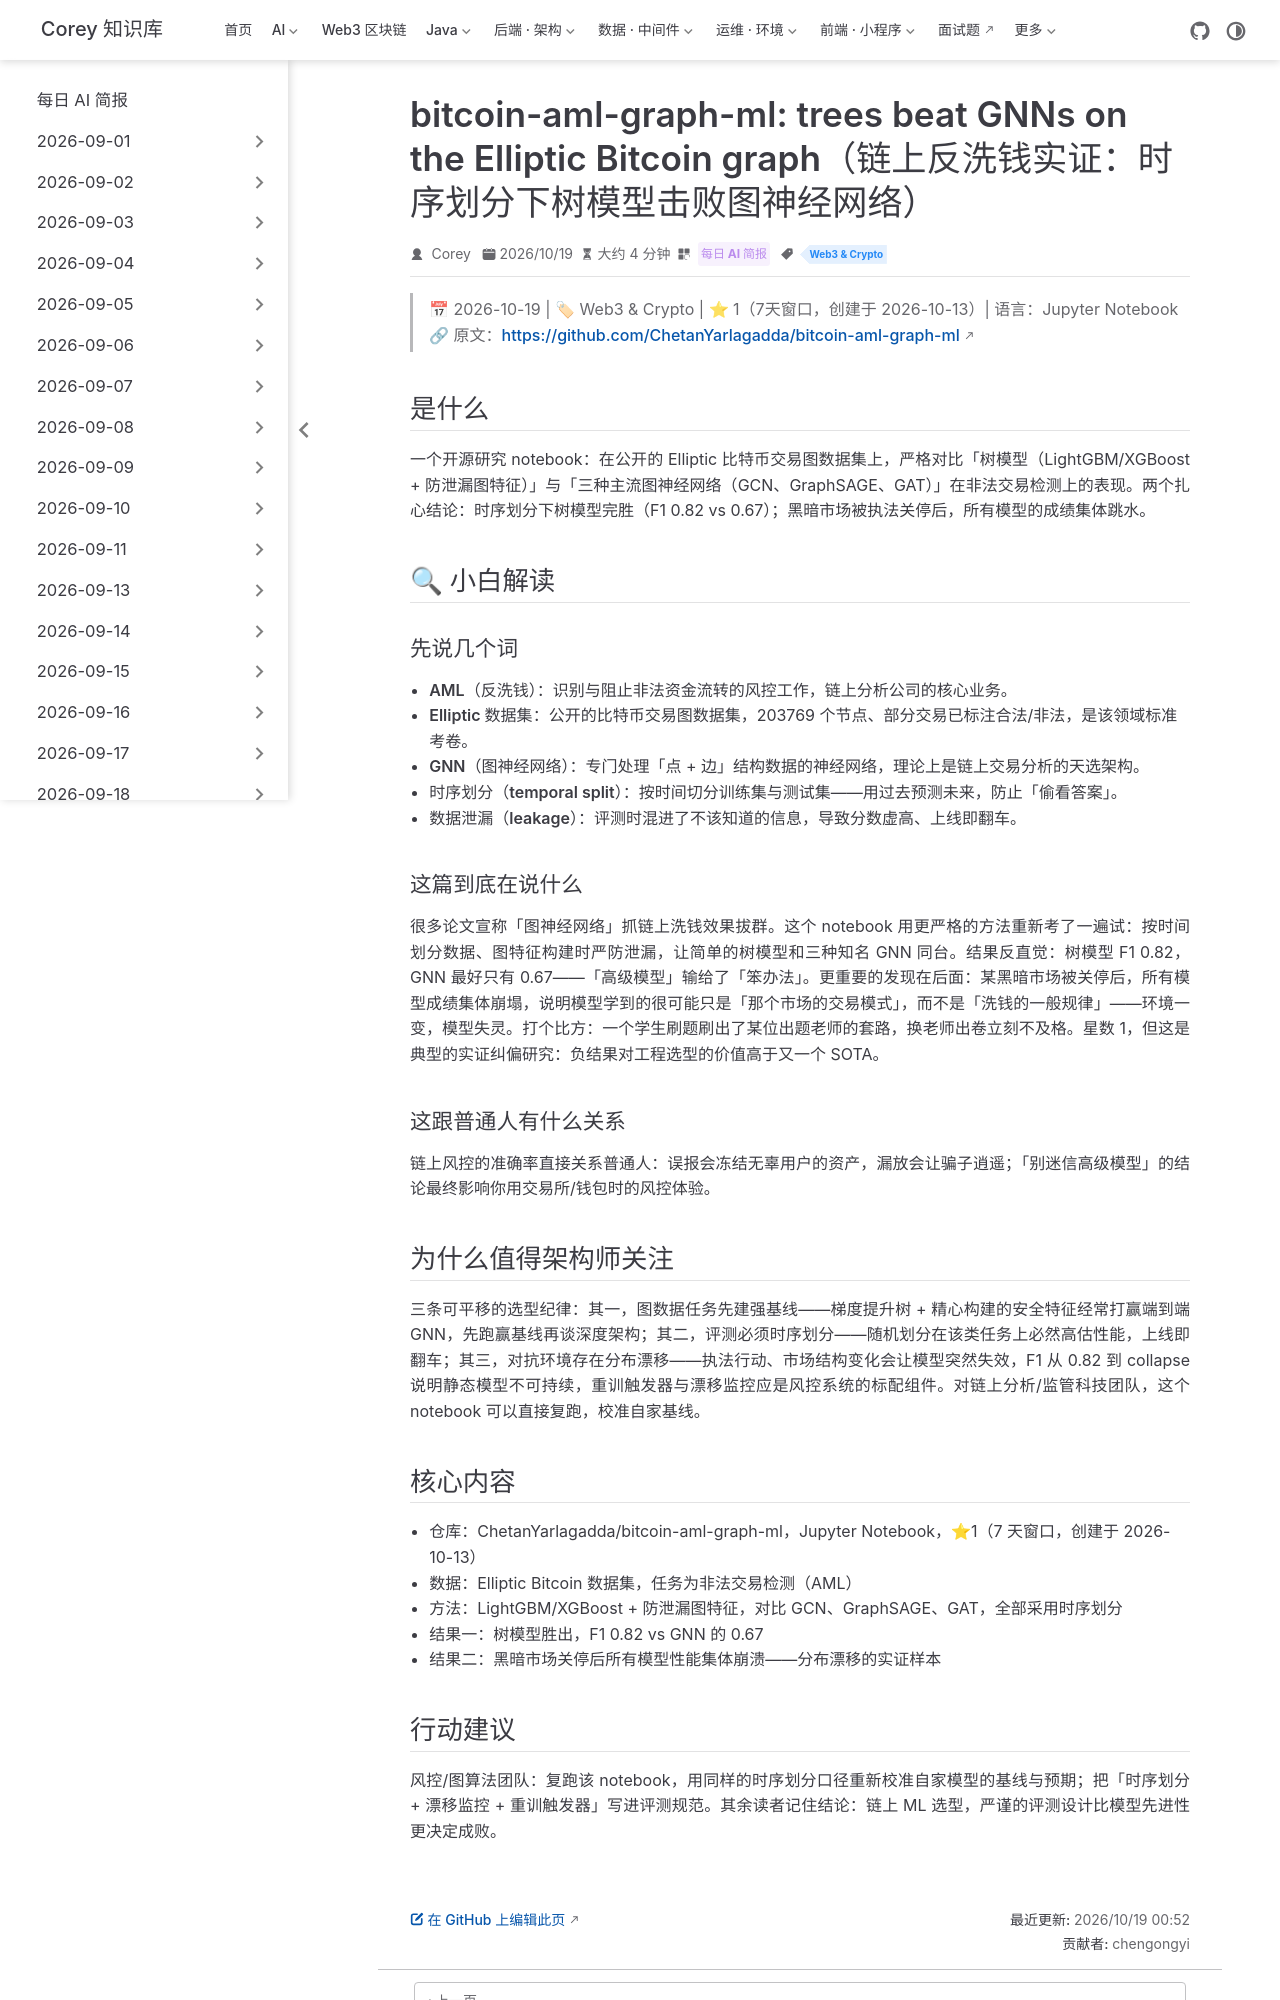

repository: code-corey/code-corey.github.io · page: News/2026-10-19/14-bitcoin-aml-graph-ml.html · generator: jekyll

---
title: "bitcoin-aml-graph-ml: trees beat GNNs on the Elliptic Bitcoin graph（链上反洗钱实证：时序划分下树模型击败图神经网络）"
shortTitle: "链上反洗钱ML实证"
sidebarGroup: "2026-10-19"
order: 14
date: 2026-10-19
category:
  - "每日 AI 简报"
tag:
  - "Web3 & Crypto"
description: "开源研究 notebook：在 Elliptic 比特币交易图上，用防泄漏图特征 + 梯度提升树对比 GCN/GraphSAGE/GAT——时序划分下树模型胜出（F1 0.82 vs 0.67），且黑暗市场关停后所有模型集体失效。星数 1，但这是比刷 SOTA 更值钱的实证纠偏。"
---

# bitcoin-aml-graph-ml: trees beat GNNs on the Elliptic Bitcoin graph（链上反洗钱实证：时序划分下树模型击败图神经网络）

> 📅 2026-10-19 | 🏷 Web3 & Crypto | ⭐ 1（7天窗口，创建于 2026-10-13）| 语言：Jupyter Notebook
> 🔗 原文：https://github.com/ChetanYarlagadda/bitcoin-aml-graph-ml

## 是什么

一个开源研究 notebook：在公开的 Elliptic 比特币交易图数据集上，严格对比「树模型（LightGBM/XGBoost + 防泄漏图特征）」与「三种主流图神经网络（GCN、GraphSAGE、GAT）」在非法交易检测上的表现。两个扎心结论：时序划分下树模型完胜（F1 0.82 vs 0.67）；黑暗市场被执法关停后，所有模型的成绩集体跳水。

## 🔍 小白解读

### 先说几个词

- **AML（反洗钱）**：识别与阻止非法资金流转的风控工作，链上分析公司的核心业务。
- **Elliptic 数据集**：公开的比特币交易图数据集，203769 个节点、部分交易已标注合法/非法，是该领域标准考卷。
- **GNN（图神经网络）**：专门处理「点 + 边」结构数据的神经网络，理论上是链上交易分析的天选架构。
- **时序划分（temporal split）**：按时间切分训练集与测试集——用过去预测未来，防止「偷看答案」。
- **数据泄漏（leakage）**：评测时混进了不该知道的信息，导致分数虚高、上线即翻车。

### 这篇到底在说什么

很多论文宣称「图神经网络」抓链上洗钱效果拔群。这个 notebook 用更严格的方法重新考了一遍试：按时间划分数据、图特征构建时严防泄漏，让简单的树模型和三种知名 GNN 同台。结果反直觉：树模型 F1 0.82，GNN 最好只有 0.67——「高级模型」输给了「笨办法」。更重要的发现在后面：某黑暗市场被关停后，所有模型成绩集体崩塌，说明模型学到的很可能只是「那个市场的交易模式」，而不是「洗钱的一般规律」——环境一变，模型失灵。打个比方：一个学生刷题刷出了某位出题老师的套路，换老师出卷立刻不及格。星数 1，但这是典型的实证纠偏研究：负结果对工程选型的价值高于又一个 SOTA。

### 这跟普通人有什么关系

链上风控的准确率直接关系普通人：误报会冻结无辜用户的资产，漏放会让骗子逍遥；「别迷信高级模型」的结论最终影响你用交易所/钱包时的风控体验。

## 为什么值得架构师关注

三条可平移的选型纪律：其一，图数据任务先建强基线——梯度提升树 + 精心构建的安全特征经常打赢端到端 GNN，先跑赢基线再谈深度架构；其二，评测必须时序划分——随机划分在该类任务上必然高估性能，上线即翻车；其三，对抗环境存在分布漂移——执法行动、市场结构变化会让模型突然失效，F1 从 0.82 到 collapse 说明静态模型不可持续，重训触发器与漂移监控应是风控系统的标配组件。对链上分析/监管科技团队，这个 notebook 可以直接复跑，校准自家基线。

## 核心内容

- 仓库：ChetanYarlagadda/bitcoin-aml-graph-ml，Jupyter Notebook，⭐1（7 天窗口，创建于 2026-10-13）
- 数据：Elliptic Bitcoin 数据集，任务为非法交易检测（AML）
- 方法：LightGBM/XGBoost + 防泄漏图特征，对比 GCN、GraphSAGE、GAT，全部采用时序划分
- 结果一：树模型胜出，F1 0.82 vs GNN 的 0.67
- 结果二：黑暗市场关停后所有模型性能集体崩溃——分布漂移的实证样本
